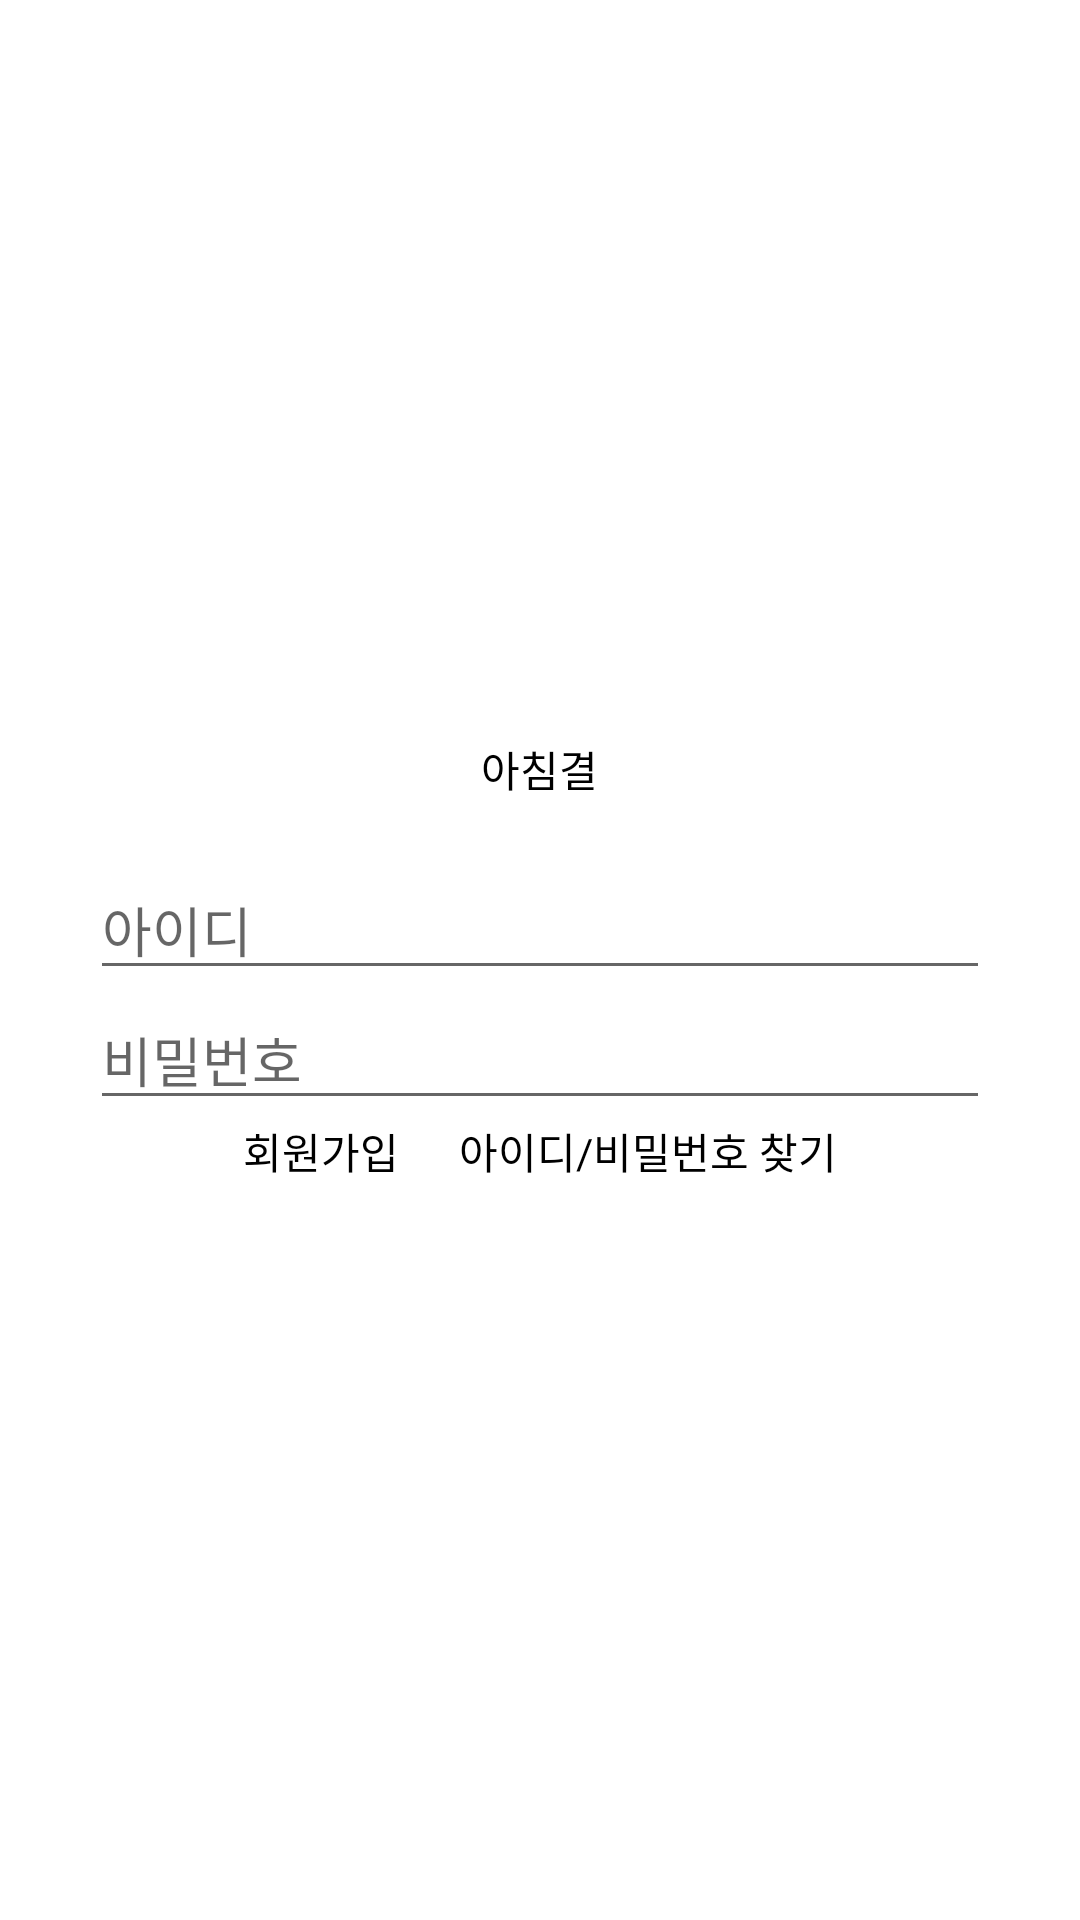

Write the Android layout XML for this screen, with the resource values it uses.
<!-- AndroidManifest.xml: application theme Theme.BreakfastForce -->
<!-- res/layout/activity_login.xml -->
<?xml version="1.0" encoding="utf-8"?>
<LinearLayout xmlns:android="http://schemas.android.com/apk/res/android"
    xmlns:app="http://schemas.android.com/apk/res-auto"
    xmlns:tools="http://schemas.android.com/tools"
    android:layout_width="match_parent"
    android:layout_height="match_parent"
    android:gravity="center"
    android:orientation="vertical"
    android:backgroundTint="@color/white"
    tools:context=".LoginActivity">

    <TextView
        android:layout_width="wrap_content"
        android:layout_height="wrap_content"
        android:layout_marginBottom="20dp"
        android:text="아침결" />
    <EditText
        android:layout_width="300dp"
        android:layout_height="wrap_content"
        android:hint="아이디" />
    <EditText
        android:layout_width="300dp"
        android:layout_height="wrap_content"
        android:hint="비밀번호" />
    <LinearLayout
        android:layout_width="wrap_content"
        android:layout_height="wrap_content"
        android:orientation="horizontal" >
        <TextView
            android:layout_width="wrap_content"
            android:layout_height="wrap_content"
            android:layout_marginRight="20dp"
            android:text="회원가입"/>
        <TextView
            android:layout_width="wrap_content"
            android:layout_height="wrap_content"
            android:text="아이디/비밀번호 찾기"/>
    </LinearLayout>


</LinearLayout>
<!-- resources referenced by this layout -->
<resources>
  <color name="white">#FFFFFF</color>
  <style name="Theme.BreakfastForce" parent="Theme.MaterialComponents.DayNight.DarkActionBar">
          
          <item name="windowActionBar">false</item>
          <item name="windowNoTitle">true</item>
          <item name="colorPrimary">#FBFB37</item>
          <item name="colorPrimaryVariant">#F0D158</item>
          <item name="colorOnPrimary">@color/white</item>
          
          <item name="colorSecondary">@color/teal_200</item>
          <item name="colorSecondaryVariant">@color/teal_700</item>
          <item name="colorOnSecondary">@color/black</item>
          <item name="android:textColor">@color/black</item>
          
          <item name="android:statusBarColor" tools:targetApi="l">?attr/colorPrimaryVariant</item>
          
  
          
          <item name="colorAccent">@color/parmesanCheese</item>
          
          <item name="colorControlActivated">@color/parmesanCheese</item>
          <item name="colorControlHighlight">@color/parmesanCheese</item>
          
      </style>
  <color name="teal_200">#FF03DAC5</color>
  <color name="teal_700">#FF018786</color>
  <color name="black">#FF000000</color>
  <color name="parmesanCheese">#FFBB37</color>
</resources>
